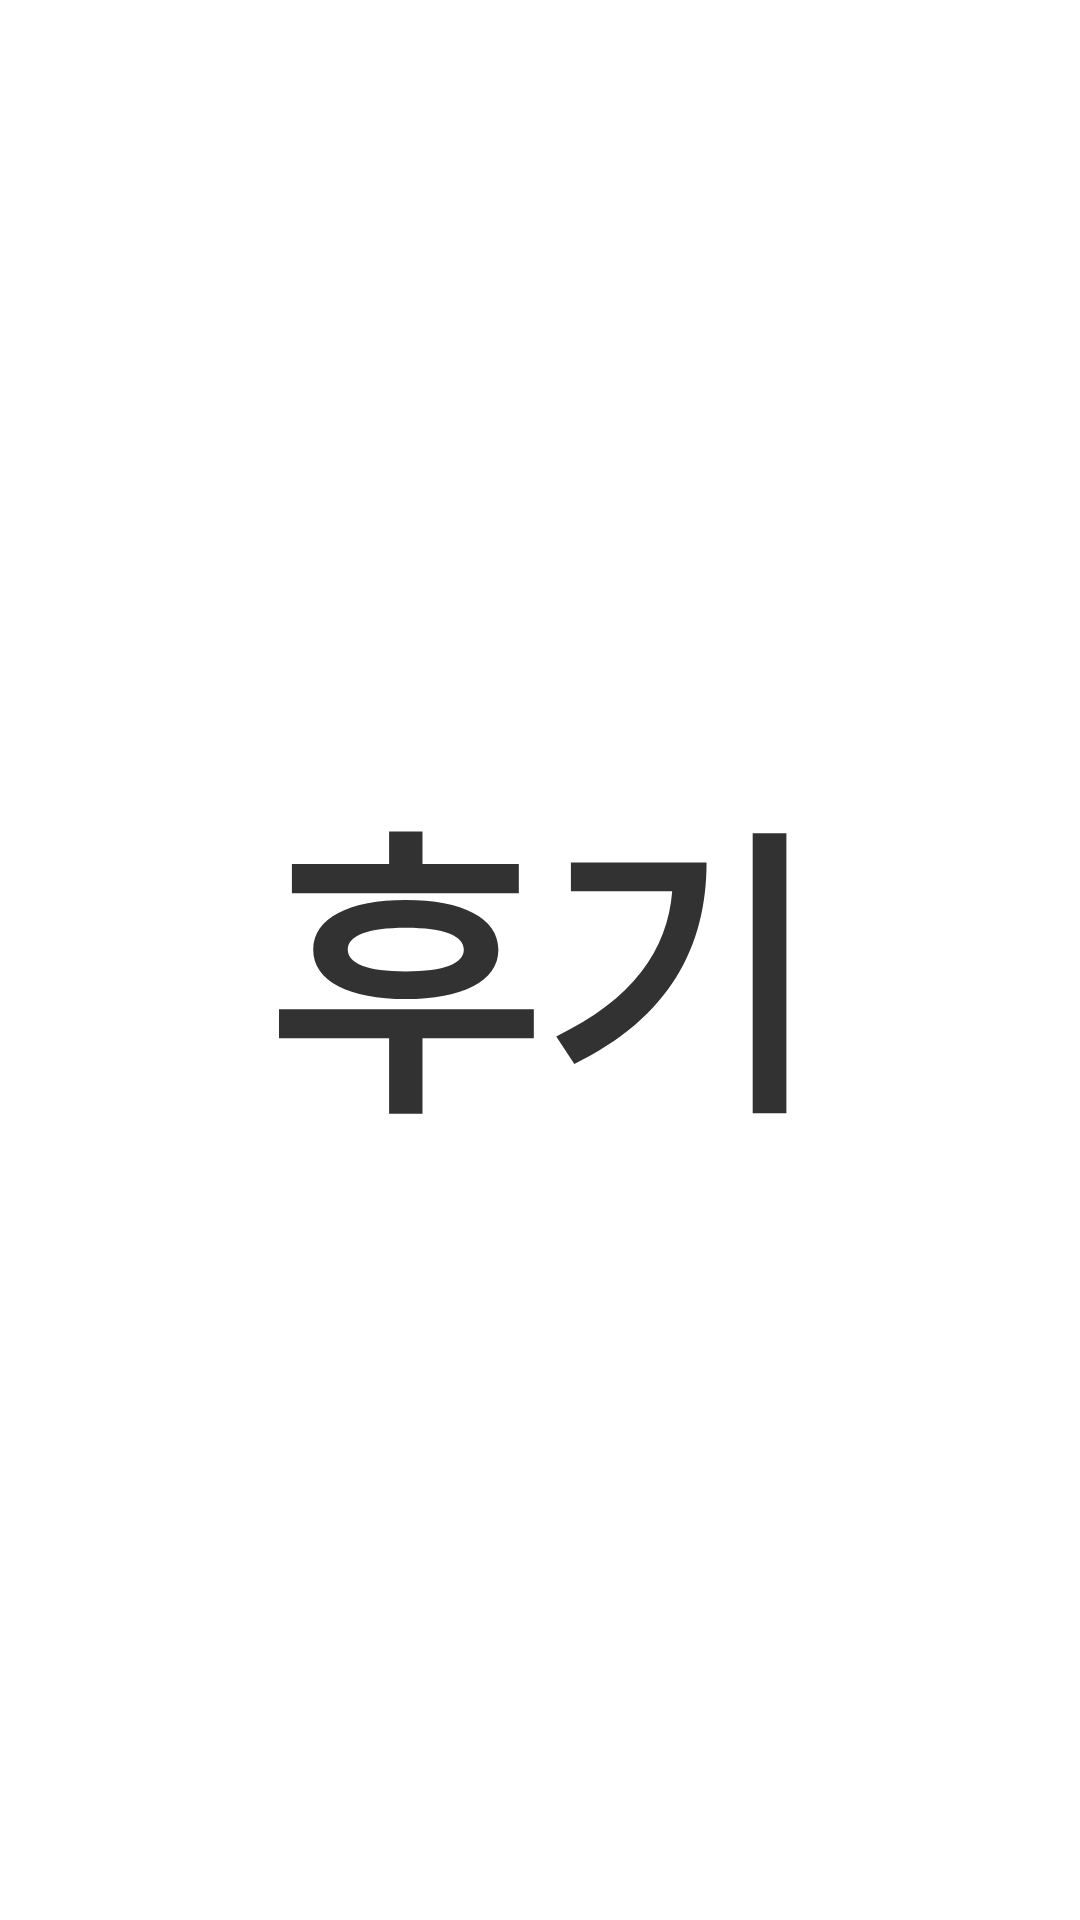

This screen was rendered from an Android layout file. Write that file and the resources it references.
<!-- AndroidManifest.xml: application theme AppBassTheme -->
<!-- res/layout/about.xml -->
<RelativeLayout xmlns:android="http://schemas.android.com/apk/res/android"
    xmlns:tools="http://schemas.android.com/tools" android:layout_width="match_parent"
    android:layout_height="match_parent" android:paddingLeft="@dimen/activity_horizontal_margin"
    android:paddingRight="@dimen/activity_horizontal_margin"
    android:paddingTop="@dimen/activity_vertical_margin"
    android:paddingBottom="@dimen/activity_vertical_margin"
    tools:context="org.thegil.gilapp.AboutUI">

    <TextView android:text="후기"
        android:layout_width="wrap_content"
        android:layout_height="wrap_content"
        android:textStyle="bold"
        android:textSize="100sp"
        android:layout_centerVertical="true"
        android:layout_centerHorizontal="true" />


</RelativeLayout>
<!-- resources referenced by this layout -->
<resources>
  <style name="AppBassTheme" parent="android:Theme.Holo.Light.DarkActionBar">
          <item name="android:actionBarStyle">@style/MyActionBar</item>
      </style>
  <style name="MyActionBar" parent="android:style/Widget.Holo.ActionBar.Solid">
          <item name="android:background">#3a312a</item>
          <item name="android:titleTextStyle">@style/NoSpamTitleStyle</item>
      </style>
  <style name="NoSpamTitleStyle">
          <item name="android:textColor">#FFFFFF</item>
      </style>
</resources>
